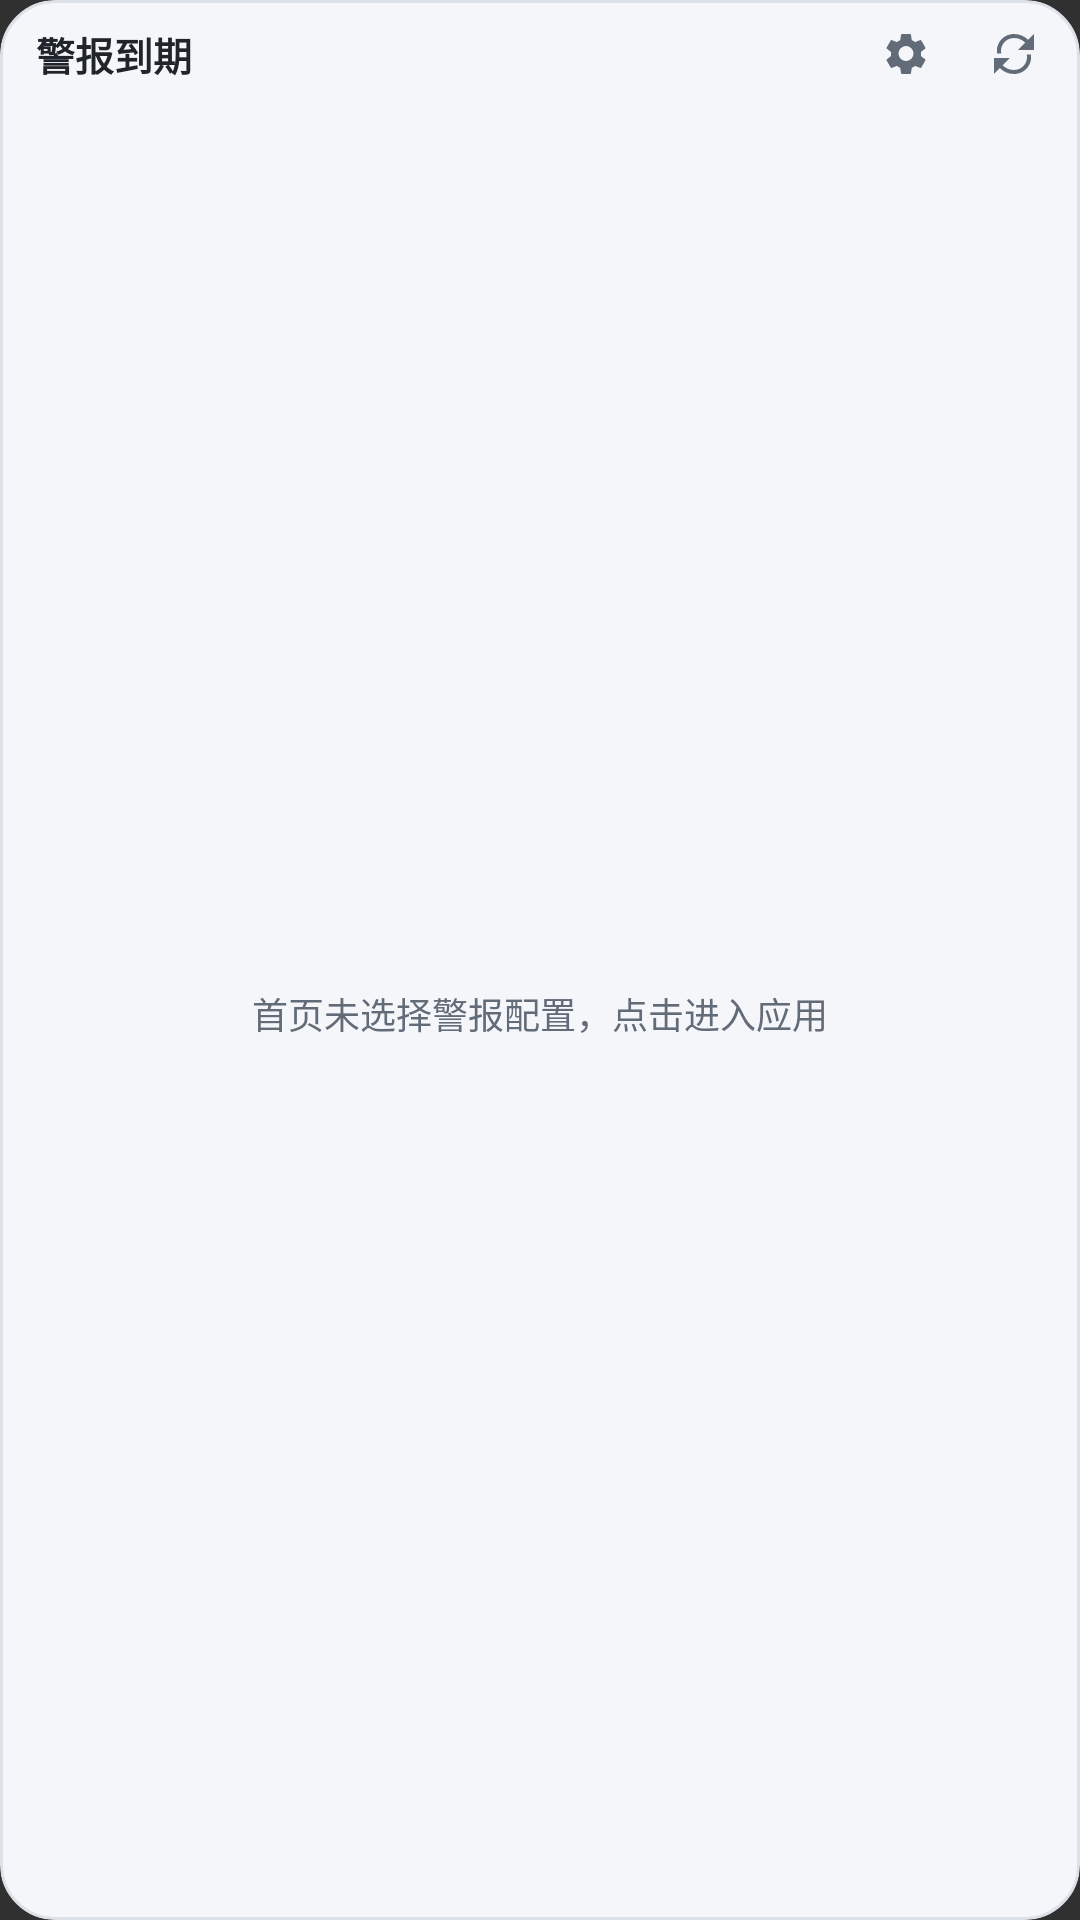

Reconstruct the res/layout file that produces this screen, plus the resources it refers to.
<!-- AndroidManifest.xml: application theme AppTheme -->
<!-- res/layout/alert_widget.xml -->
<LinearLayout xmlns:android="http://schemas.android.com/apk/res/android"
    android:id="@+id/aw_root" android:layout_width="match_parent" android:layout_height="match_parent"
    android:orientation="vertical" android:background="@drawable/alert_widget_background" android:clipToOutline="true">
    <LinearLayout android:layout_width="match_parent" android:layout_height="wrap_content" android:minHeight="36dp"
        android:gravity="center_vertical" android:paddingStart="12dp" android:paddingEnd="4dp">
        <TextView android:id="@+id/aw_title" android:layout_width="wrap_content" android:layout_height="wrap_content"
            android:text="@string/alert_widget_name" android:textSize="13sp" android:textStyle="bold"
            android:includeFontPadding="false" android:textColor="@color/alert_widget_text" android:maxLines="1" />
        <TextView android:id="@+id/aw_count" android:layout_width="0dp" android:layout_weight="1" android:layout_height="wrap_content"
            android:layout_marginStart="7dp" android:textSize="11sp" android:includeFontPadding="false"
            android:textColor="@color/alert_widget_muted" android:maxLines="1" android:ellipsize="end" />
        <TextView android:id="@+id/aw_status" android:layout_width="wrap_content" android:layout_height="wrap_content"
            android:layout_marginStart="5dp" android:textSize="11sp" android:includeFontPadding="false"
            android:textColor="@color/alert_widget_muted" android:maxLines="1" />
        <ImageView android:id="@+id/aw_settings" android:layout_width="36dp" android:layout_height="36dp"
            android:padding="10dp" android:src="@drawable/ic_settings" android:tint="@color/alert_widget_muted"
            android:contentDescription="@string/alert_widget_settings" />
        <ImageView android:id="@+id/aw_refresh" android:layout_width="36dp" android:layout_height="36dp"
            android:padding="10dp" android:src="@drawable/ic_refresh" android:tint="@color/alert_widget_muted"
            android:contentDescription="@string/alert_widget_refresh" />
    </LinearLayout>
    <FrameLayout android:layout_width="match_parent" android:layout_height="0dp" android:layout_weight="1">
        <ListView android:id="@+id/aw_list" android:layout_width="match_parent" android:layout_height="match_parent"
            android:divider="@color/alert_widget_divider" android:dividerHeight="1dp" android:cacheColorHint="@android:color/transparent" />
        <TextView android:id="@+id/aw_empty" android:layout_width="match_parent" android:layout_height="match_parent"
            android:gravity="center" android:padding="12dp" android:text="@string/alert_widget_empty"
            android:textColor="@color/alert_widget_muted" android:textSize="12sp" />
    </FrameLayout>
</LinearLayout>
<!-- resources referenced by this layout -->
<resources>
  <color name="alert_widget_divider">#DCE1E8</color>
  <color name="alert_widget_muted">#626B78</color>
  <color name="alert_widget_text">#20242B</color>
  <!-- drawable alert_widget_background (drawable) -->
  <shape xmlns:android="http://schemas.android.com/apk/res/android">
      <solid android:color="@color/alert_widget_surface" />
      <corners android:radius="18dp" />
      <stroke android:width="1dp" android:color="@color/alert_widget_divider" />
  </shape>
  <!-- drawable ic_refresh (drawable) -->
  <vector xmlns:android="http://schemas.android.com/apk/res/android"
      android:width="24dp"
      android:height="24dp"
      android:viewportWidth="24"
      android:viewportHeight="24"
      android:tint="@color/widget_muted">
      <path
          android:fillColor="@android:color/white"
          android:pathData="M17.65,6.35C16.2,4.9 14.21,4 12,4c-4.09,0 -7.19,3.72 -6.39,7.69l-2.08,0C2.78,6.61 6.7,2 12,2c2.76,0 5.26,1.12 7.07,2.93L22,2v8h-8l3.65,-3.65zM6.35,17.65C7.8,19.1 9.79,20 12,20c4.09,0 7.19,-3.72 6.39,-7.69h2.08C21.22,17.39 17.3,22 12,22c-2.76,0 -5.26,-1.12 -7.07,-2.93L2,22v-8h8l-3.65,3.65z" />
  </vector>
  <!-- drawable ic_settings (drawable) -->
  <vector xmlns:android="http://schemas.android.com/apk/res/android"
      android:width="24dp"
      android:height="24dp"
      android:viewportWidth="24"
      android:viewportHeight="24"
      android:tint="@color/widget_muted">
      <path
          android:fillColor="@android:color/white"
          android:pathData="M19.43,12.98c0.04,-0.32 0.07,-0.65 0.07,-0.98s-0.02,-0.66 -0.07,-0.98l2.11,-1.65c0.19,-0.15 0.24,-0.42 0.12,-0.64l-2,-3.46c-0.12,-0.22 -0.37,-0.31 -0.6,-0.22l-2.49,1c-0.52,-0.4 -1.08,-0.73 -1.69,-0.98L14.5,2.42C14.47,2.18 14.25,2 14,2h-4c-0.25,0 -0.46,0.18 -0.5,0.42L9.12,5.07c-0.61,0.25 -1.18,0.59 -1.69,0.98l-2.49,-1c-0.23,-0.08 -0.48,0 -0.6,0.22l-2,3.46c-0.13,0.22 -0.07,0.49 0.12,0.64l2.11,1.65c-0.04,0.32 -0.08,0.66 -0.08,0.98s0.03,0.66 0.08,0.98l-2.11,1.65c-0.19,0.15 -0.24,0.42 -0.12,0.64l2,3.46c0.12,0.22 0.37,0.31 0.6,0.22l2.49,-1c0.52,0.4 1.08,0.73 1.69,0.98l0.38,2.65c0.04,0.24 0.25,0.42 0.5,0.42h4c0.25,0 0.46,-0.18 0.5,-0.42l0.38,-2.65c0.61,-0.25 1.18,-0.58 1.69,-0.98l2.49,1c0.23,0.08 0.48,0 0.6,-0.22l2,-3.46c0.12,-0.22 0.07,-0.49 -0.12,-0.64l-2.11,-1.65zM12,15.5A3.5,3.5 0,1 1,12,8a3.5,3.5 0,0 1,0,7.5z" />
  </vector>
  <string name="alert_widget_empty">首页未选择警报配置，点击进入应用</string>
  <string name="alert_widget_name">警报到期</string>
  <string name="alert_widget_refresh">刷新警报列表</string>
  <string name="alert_widget_settings">设置警报小组件的展示方式和行高</string>
  <style name="AppTheme" parent="@android:style/Theme.Material.NoActionBar">
          <item name="android:windowNoTitle">true</item>
          <item name="android:windowActionBar">false</item>
      </style>
  <color name="alert_widget_surface">#F5F6F9</color>
  <color name="widget_muted">#A8B0BF</color>
</resources>
